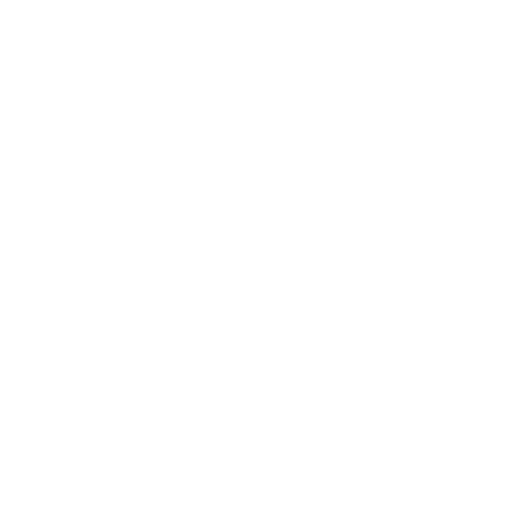
t = 0.00 s
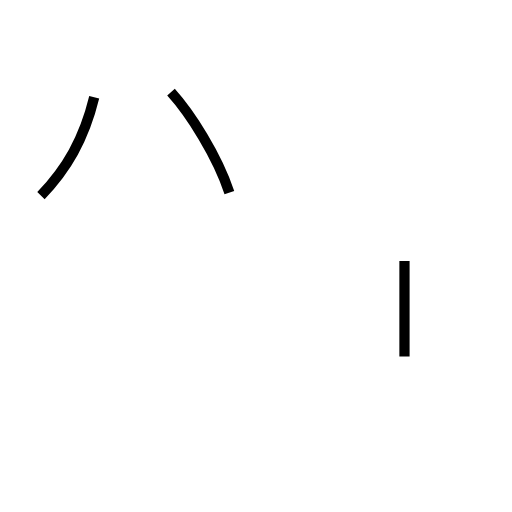
t = 0.95 s
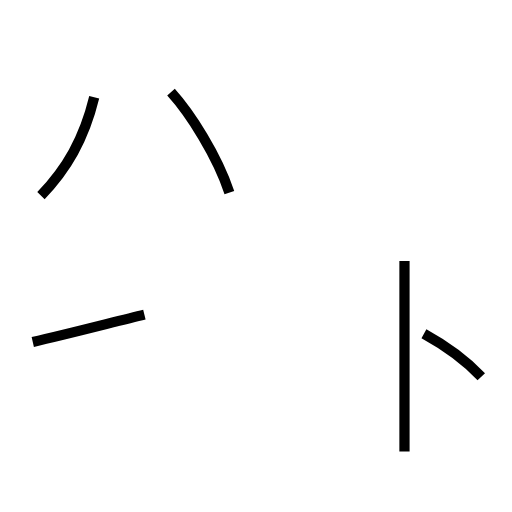
t = 1.78 s
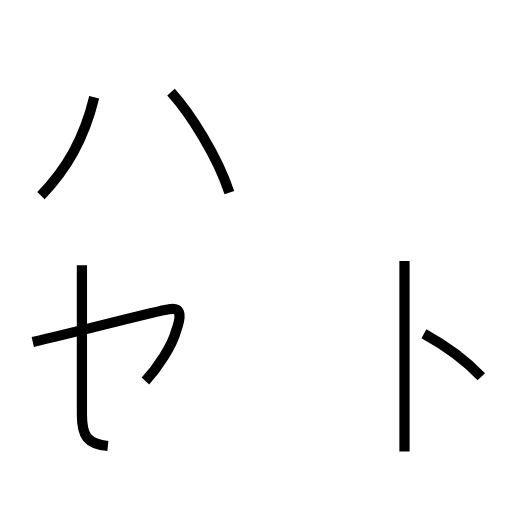
t = 2.69 s
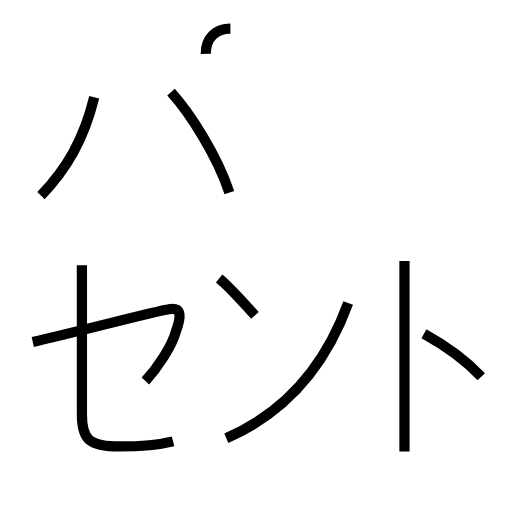
t = 3.70 s
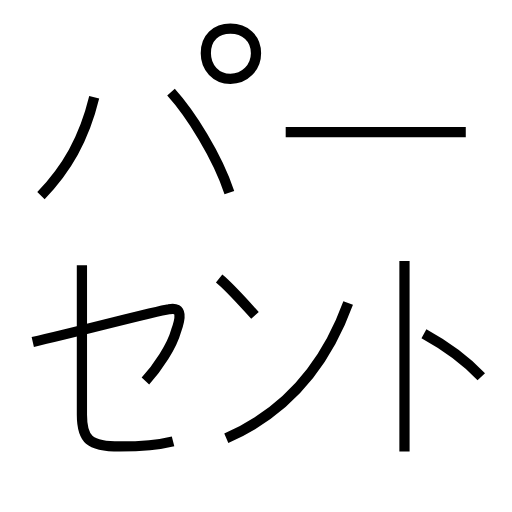
t = 4.58 s

The animated SVG that drew these frames (rendered in a browser with its animation timeline set to each time). Animation: 10 SMIL elements (animate=10); one cycle of 4.58 s.

<?xml version='1.0' encoding='utf-8'?>
<svg viewBox="0.0 -6.0 50.0 50.0" version="1.1" xmlns="http://www.w3.org/2000/svg"><rect x="-1000" y="-1000" width="2000" height="2000" stroke="white" fill="white" /><g style="fill:none;stroke:#000000;stroke-width:1"><path d="M 4.0 -24.9 C 6.5 -27.5 8.2 -30.4 9.2 -34.5 " transform="translate(0.0 38.0)" stroke-dasharray="11.056556308029176" stroke-dashoffset="11.056556308029176"><animate attributeName="stroke-dashoffset" from="11.056556308029176" to="0" dur="0.33169668924087525s" begin="0s; anim_end.end" fill="freeze" id="anim0" /></path><path d="M 16.7 -35.0 C 18.6 -32.9 21.2 -28.8 22.4 -25.2 " transform="translate(0.0 38.0)" stroke-dasharray="11.402148782406403" stroke-dashoffset="11.402148782406403"><animate attributeName="stroke-dashoffset" from="11.402148782406403" to="0" dur="0.3420644634721921s" begin="anim0.end" fill="freeze" id="anim1" /></path><path d="M 39.5 -18.5 L 39.5 0.1 " transform="translate(0.0 38.0)" stroke-dasharray="18.6" stroke-dashoffset="18.6"><animate attributeName="stroke-dashoffset" from="18.6" to="0" dur="0.558s" begin="anim1.end" fill="freeze" id="anim2" /></path><path d="M 41.4 -11.4 C 43.4 -10.3 45.4 -8.9 47.0 -7.2 " transform="translate(0.0 38.0)" stroke-dasharray="7.02811083384316" stroke-dashoffset="7.02811083384316"><animate attributeName="stroke-dashoffset" from="7.02811083384316" to="0" dur="0.2108433250152948s" begin="anim2.end" fill="freeze" id="anim3" /></path><path d="M 3.2 -10.6 C 8.0 -11.7 15.1 -13.6 16.5 -13.8 C 17.9 -14.1 17.6 -12.8 17.2 -11.7 C 16.8 -10.2 15.4 -8.1 14.2 -6.8 " transform="translate(0.0 38.0)" stroke-dasharray="22.434931036286315" stroke-dashoffset="22.434931036286315"><animate attributeName="stroke-dashoffset" from="22.434931036286315" to="0" dur="0.6730479310885894s" begin="anim3.end" fill="freeze" id="anim4" /></path><path d="M 8.0 -18.1 C 8.0 -13.6 8.0 -5.3 8.0 -3.5 C 8.0 -1.1 8.7 -0.4 11.7 -0.4 C 13.8 -0.4 15.3 -0.5 16.9 -0.9 " transform="translate(0.0 38.0)" stroke-dasharray="25.578558349529043" stroke-dashoffset="25.578558349529043"><animate attributeName="stroke-dashoffset" from="25.578558349529043" to="0" dur="0.7673567504858713s" begin="anim4.end" fill="freeze" id="anim5" /></path><path d="M 22.1 -1.2 C 27.4 -3.5 31.6 -7.8 34.0 -14.4 " transform="translate(0.0 38.0)" stroke-dasharray="18.296342908144254" stroke-dashoffset="18.296342908144254"><animate attributeName="stroke-dashoffset" from="18.296342908144254" to="0" dur="0.5488902872443276s" begin="anim5.end" fill="freeze" id="anim6" /></path><path d="M 24.9 -13.2 C 23.8 -14.4 22.4 -16.0 21.4 -16.8 " transform="translate(0.0 38.0)" stroke-dasharray="5.025148304940981" stroke-dashoffset="5.025148304940981"><animate attributeName="stroke-dashoffset" from="5.025148304940981" to="0" dur="0.1507544491482294s" begin="anim6.end" fill="freeze" id="anim7" /></path><path d="M 22.5 -41.2 C 21.1 -41.2 20.1 -40.3 20.1 -38.8 C 20.1 -37.4 21.1 -36.3 22.5 -36.3 C 23.9 -36.3 25.0 -37.4 25.0 -38.8 C 25.0 -40.3 23.9 -41.2 22.5 -41.2 Z " transform="translate(0.0 38.0)" stroke-dasharray="15.525591733978464" stroke-dashoffset="15.525591733978464"><animate attributeName="stroke-dashoffset" from="15.525591733978464" to="0" dur="0.4657677520193539s" begin="anim7.end" fill="freeze" id="anim8" /></path><path d="M 27.9 -31.1 L 45.5 -31.1" transform="translate(0.0 38.0)" stroke-dasharray="17.6" stroke-dashoffset="17.6"><animate attributeName="stroke-dashoffset" from="17.6" to="0" dur="0.528s" begin="anim8.end" fill="freeze" id="anim_end" /></path></g></svg>
